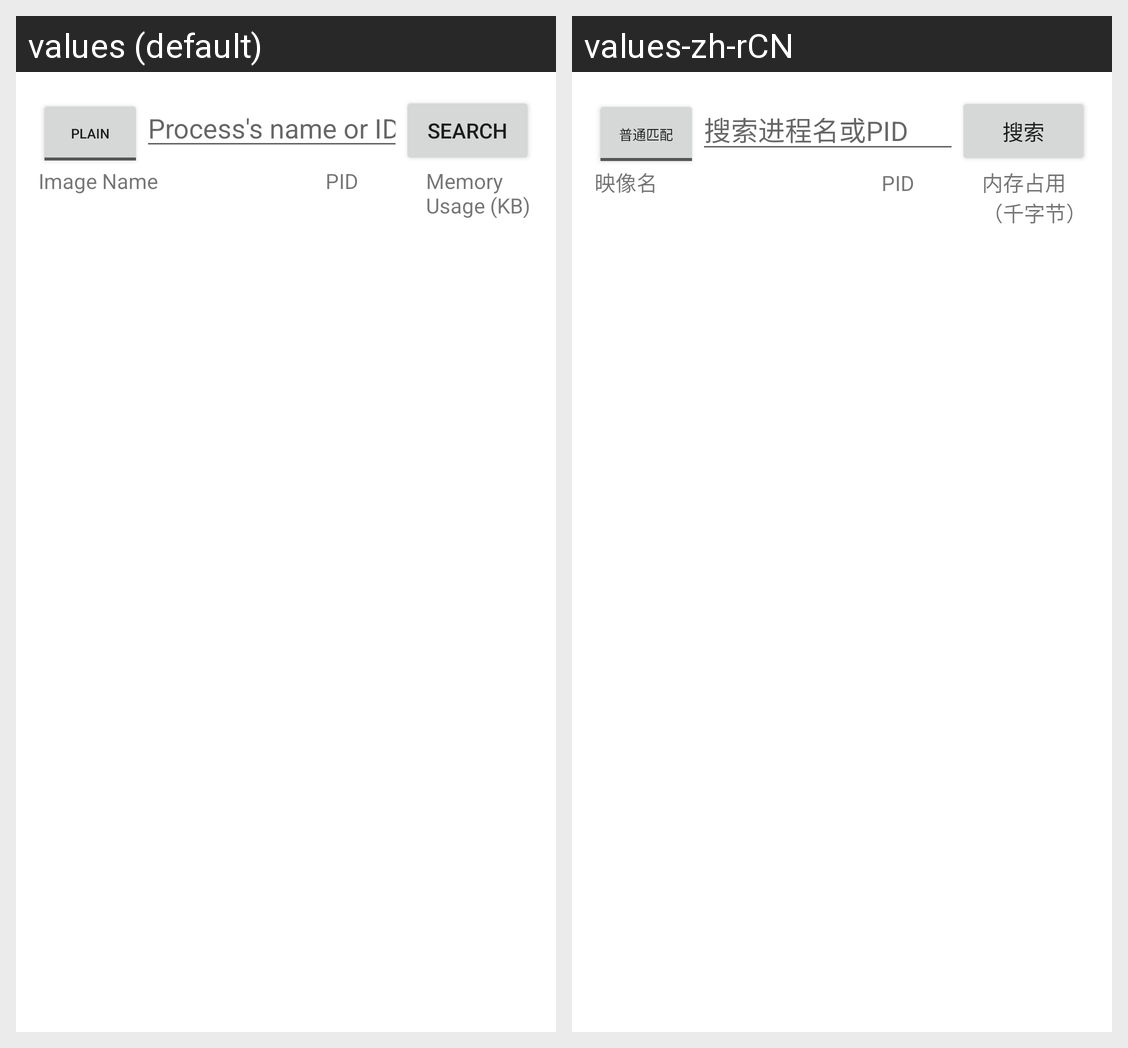

For this localized Android screen grid, give each drawn string resource with its value in every locale shown.
Android screen res/layout/fragment_process_manager.xml rendered under 2 locales, left to right: values (default), values-zh-rCN. Device: Nexus 5 (rendered at 1080×1920; each locale shown at half size, 540×960, under a caption strip naming it); theme Theme.RemoteControlClient.
Strings drawn on this screen, with the default value and each locale's value (text and hints the layout hard-codes, and strings that could not be matched under every locale, appear in the picture but are not listed):

regex_toggle_button_off
  values: Plain
  values-zh-rCN: 普通匹配

hint_for_process_search
  values: Process's name or ID to search.
  values-zh-rCN: 搜索进程名或PID

process_search_button_text
  values: Search
  values-zh-rCN: 搜索

process_list_header_image_name_text
  values: Image Name
  values-zh-rCN: 映像名

process_list_header_pid_text
  values: PID
  values-zh-rCN: PID

process_list_header_memory_usage_text
  values: Memory Usage (KB)
  values-zh-rCN: 内存占用（千字节）
